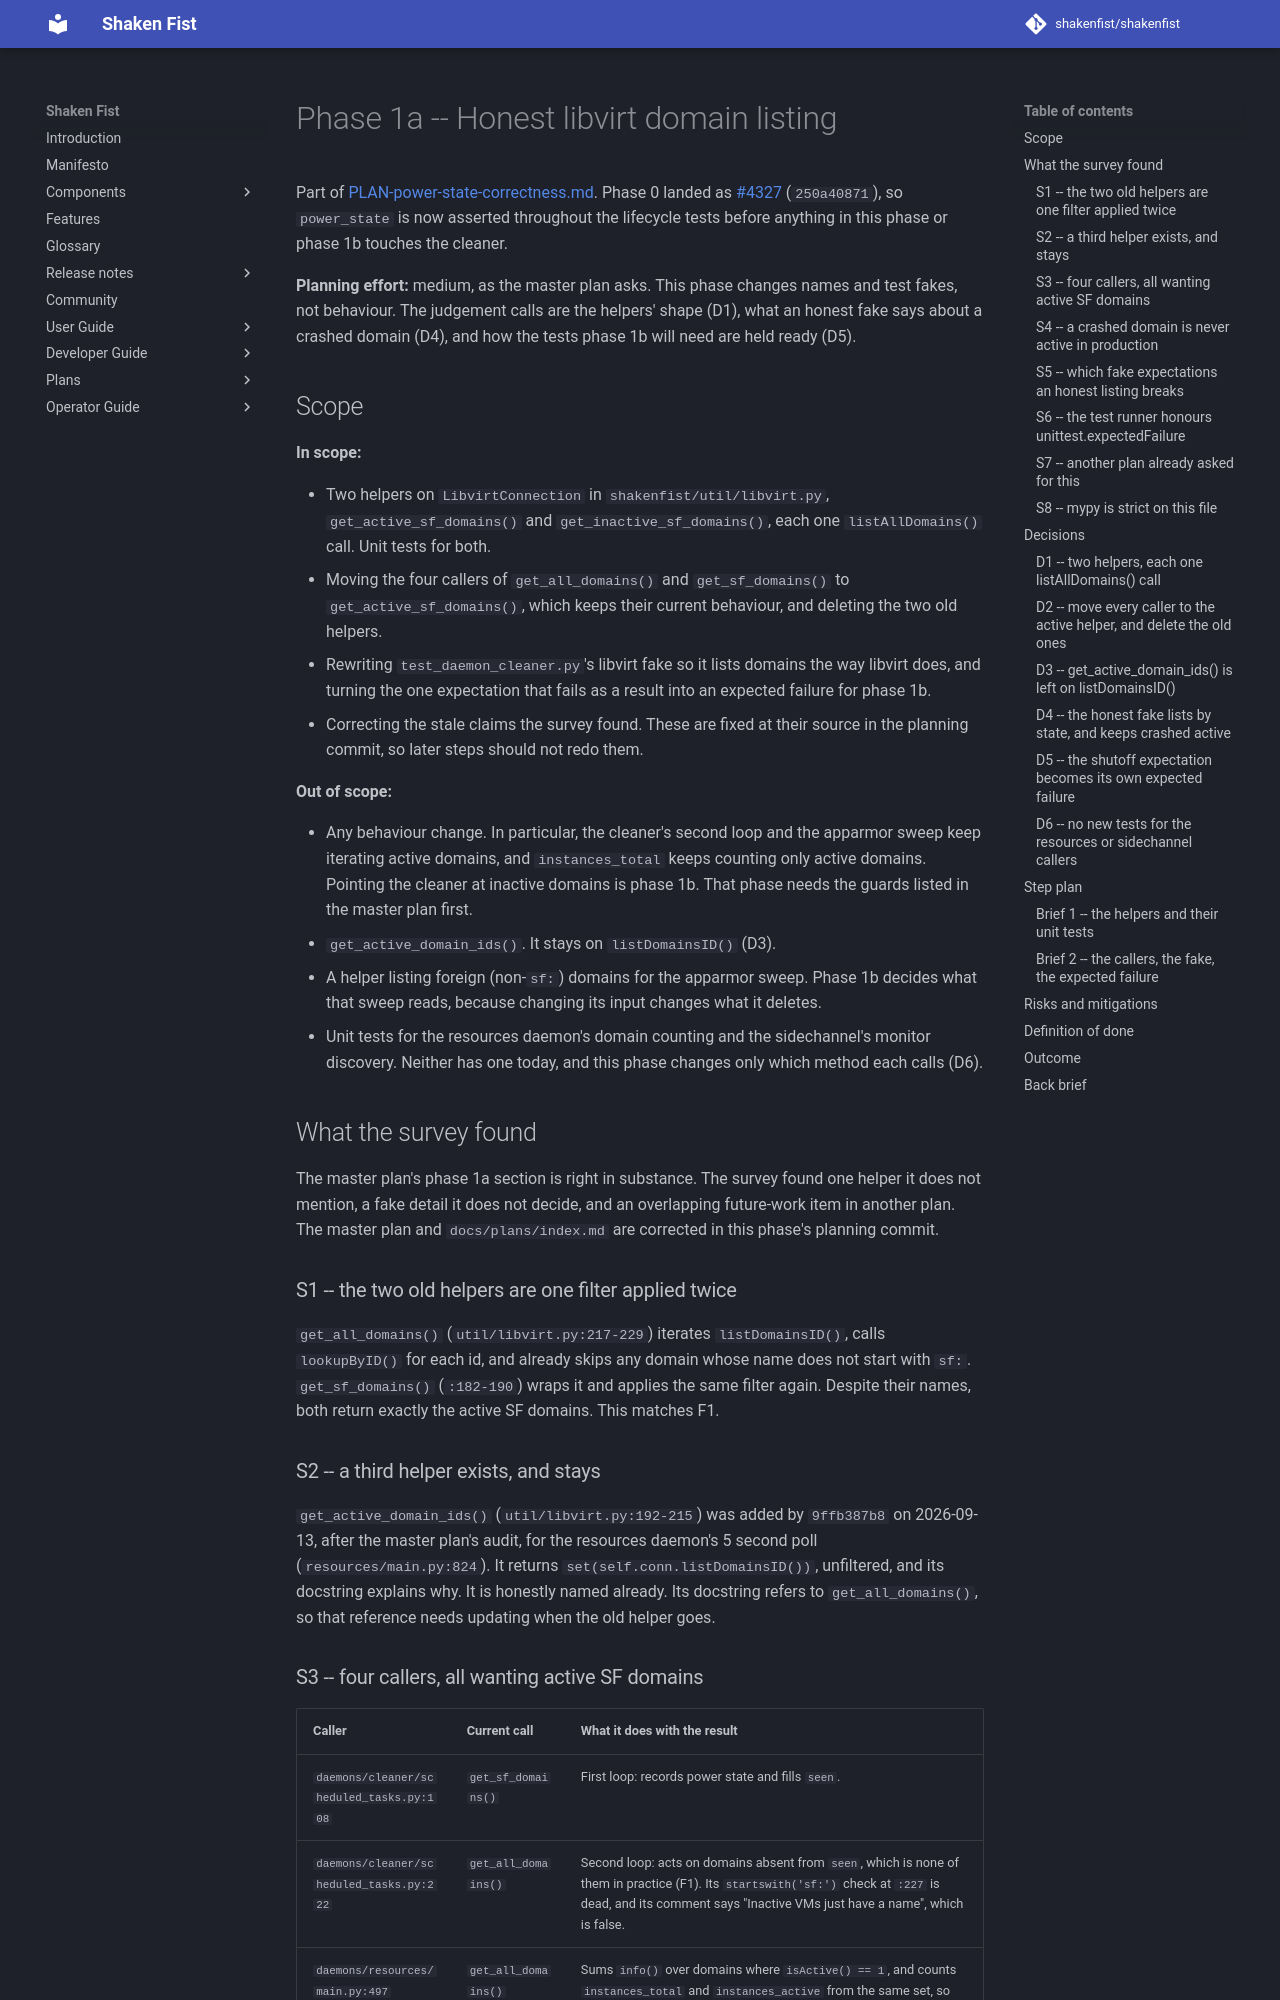

repository: shakenfist/shakenfist · page: plans/PLAN-power-state-correctness-phase-01a-listing/index.html · generator: mkdocs

# Phase 1a -- Honest libvirt domain listing

Part of [PLAN-power-state-correctness.md](PLAN-power-state-correctness.md).
Phase 0 landed as [#4327](https://github.com/shakenfist/shakenfist/pull/4327)
(`250a40871`), so `power_state` is now asserted throughout the lifecycle
tests before anything in this phase or phase 1b touches the cleaner.

**Planning effort:** medium, as the master plan asks. This phase changes
names and test fakes, not behaviour. The judgement calls are the helpers'
shape (D1), what an honest fake says about a crashed domain (D4), and
how the tests phase 1b will need are held ready (D5).

## Scope

**In scope:**

* Two helpers on `LibvirtConnection` in `shakenfist/util/libvirt.py`,
  `get_active_sf_domains()` and `get_inactive_sf_domains()`, each one
  `listAllDomains()` call. Unit tests for both.
* Moving the four callers of `get_all_domains()` and `get_sf_domains()`
  to `get_active_sf_domains()`, which keeps their current behaviour, and
  deleting the two old helpers.
* Rewriting `test_daemon_cleaner.py`'s libvirt fake so it lists domains
  the way libvirt does, and turning the one expectation that fails as a
  result into an expected failure for phase 1b.
* Correcting the stale claims the survey found. These are fixed at their
  source in the planning commit, so later steps should not redo them.

**Out of scope:**

* Any behaviour change. In particular, the cleaner's second loop and the
  apparmor sweep keep iterating active domains, and `instances_total`
  keeps counting only active domains. Pointing the cleaner at inactive
  domains is phase 1b. That phase needs the guards listed in the master
  plan first.
* `get_active_domain_ids()`. It stays on `listDomainsID()` (D3).
* A helper listing foreign (non-`sf:`) domains for the apparmor sweep.
  Phase 1b decides what that sweep reads, because changing its input
  changes what it deletes.
* Unit tests for the resources daemon's domain counting and the
  sidechannel's monitor discovery. Neither has one today, and this phase
  changes only which method each calls (D6).

## What the survey found

The master plan's phase 1a section is right in substance. The survey
found one helper it does not mention, a fake detail it does not decide,
and an overlapping future-work item in another plan. The master plan and
`docs/plans/index.md` are corrected in this phase's planning commit.

### S1 -- the two old helpers are one filter applied twice

`get_all_domains()` (`util/libvirt.py:217-229`) iterates
`listDomainsID()`, calls `lookupByID()` for each id, and already skips
any domain whose name does not start with `sf:`. `get_sf_domains()`
(`:182-190`) wraps it and applies the same filter again. Despite their
names, both return exactly the active SF domains. This matches F1.

### S2 -- a third helper exists, and stays

`get_active_domain_ids()` (`util/libvirt.py:192-215`) was added by
`9ffb387b8` on 2026-09-13, after the master plan's audit, for the
resources daemon's 5 second poll (`resources/main.py:824`). It returns
`set(self.conn.listDomainsID())`, unfiltered, and its docstring explains
why. It is honestly named already. Its docstring refers to
`get_all_domains()`, so that reference needs updating when the old
helper goes.

### S3 -- four callers, all wanting active SF domains

| Caller | Current call | What it does with the result |
|---|---|---|
| `daemons/cleaner/scheduled_tasks.py:108` | `get_sf_domains()` | First loop: records power state and fills `seen`. |
| `daemons/cleaner/scheduled_tasks.py:222` | `get_all_domains()` | Second loop: acts on domains absent from `seen`, which is none of them in practice (F1). Its `startswith('sf:')` check at `:227` is dead, and its comment says "Inactive VMs just have a name", which is false. |
| `daemons/resources/main.py:497` | `get_all_domains()` | Sums `info()` over domains where `isActive() == 1`, and counts `instances_total` and `instances_active` from the same set, so the two are always equal. |
| `daemons/sidechannel/main.py:2011` | `get_sf_domains()` | Starts monitors for SF domains not `off`, `crashed` or `paused`. |

`grep -rn 'get_all_domains\|get_sf_domains'` over `shakenfist/` finds
nothing else. No test patches either method by name.
